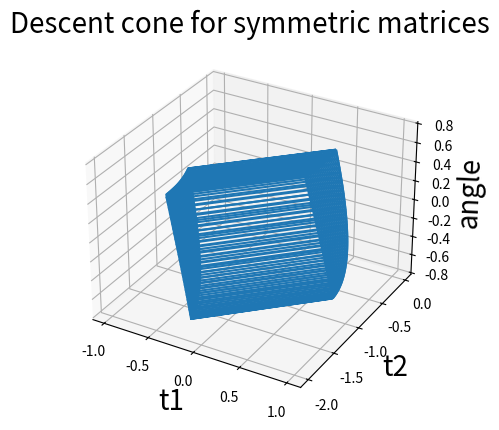

Reproduce this figure in Python.
# -*- coding: utf-8 -*-
"""
Created on Sun Jan 27 11:57:27 2019

[redacted]
"""

import numpy as np
import matplotlib.pyplot as plt
from mpl_toolkits.mplot3d import Axes3D
fig = plt.figure()
ax = fig.add_subplot(111, projection='3d')

s1 = np.array([0, 1,  0, -1, 0])
s2 = np.array([1, 0, -1,  0, 1])
t0  = np.array([1, 1,  1,  1, 1])

NUM = 50

T1  = [] # first singular value
T2  = [] # second singular value
ANG = [] # angle

for theta in np.linspace(-np.pi/4,np.pi/4,NUM):

    det = np.sqrt((s2-s1)**2 + 1 + 2*np.cos(2*theta)*(s2-s1))
    t1 = 1/2*(s1 + s2 - 1 + det)
    t2 = 1/2*(s1 + s2 - 1 - det)
    a = t0*theta
    
    T1.append(t1)
    T2.append(t2)
    ANG.append(a)



ax.plot_wireframe(np.array(T1), np.array(T2), np.array(ANG))
ax.set_xlabel("t1", fontsize=20)
ax.set_ylabel("t2", fontsize=20)
ax.set_zlabel("angle", fontsize=20)
plt.title("Descent cone for symmetric matrices", fontsize=20)